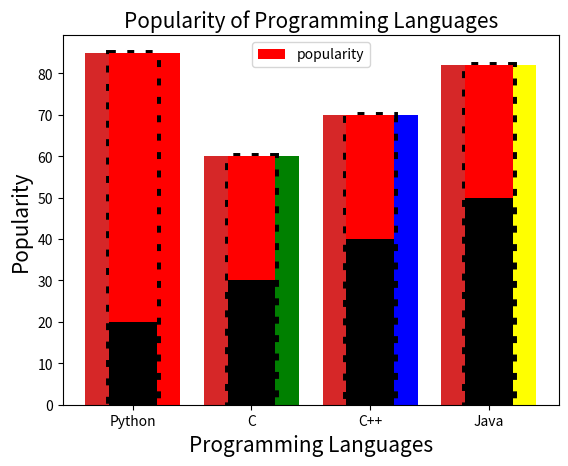

The matplotlib source for this figure:
#importing
import matplotlib.pyplot as plt

x=["Python","C","C++","Java"]
y=[85,60,70,82]

plt.bar(x,y)
plt.show()

plt.xlabel("Programming Languages")
plt.ylabel("Popularity")
plt.bar(x,y)
plt.show()

plt.title("Popularity of Programming Languages")
plt.xlabel("Programming Languages")
plt.ylabel("Popularity")
plt.bar(x,y)
plt.show()

plt.title("Popularity of Programming Languages",fontsize=15)
plt.xlabel("Programming Languages",fontsize=15)
plt.ylabel("Popularity",fontsize=15)
plt.bar(x,y)
plt.show()

plt.bar(x,y,width=0.4)
plt.show()

plt.bar(x,y,width=0.4,color="red")
plt.show()

c=["red","green","blue","yellow"]
plt.bar(x,y,width=0.4,color=c)
plt.show()

plt.bar(x,y,width=0.4,color=c,align="edge")
plt.show()

plt.bar(x,y,width=0.4,color=c,align="center")
plt.show()

plt.bar(x,y,width=0.4,color=c,align="center",edgecolor="black",linewidth=5,linestyle=":")
plt.show()

plt.bar(x,y,width=0.4,color=c,alpha=0.5)
# alpha lies between 0 and 1
plt.show()

plt.bar(x,y,width=0.4,color="red",label="popularity")
plt.legend()
plt.show()

z=[20,30,40,50]
plt.bar(x,y,width=0.4,color="red",label="popularity")
plt.bar(x,z,width=0.4,color="black",label="popularity1")
plt.show()

